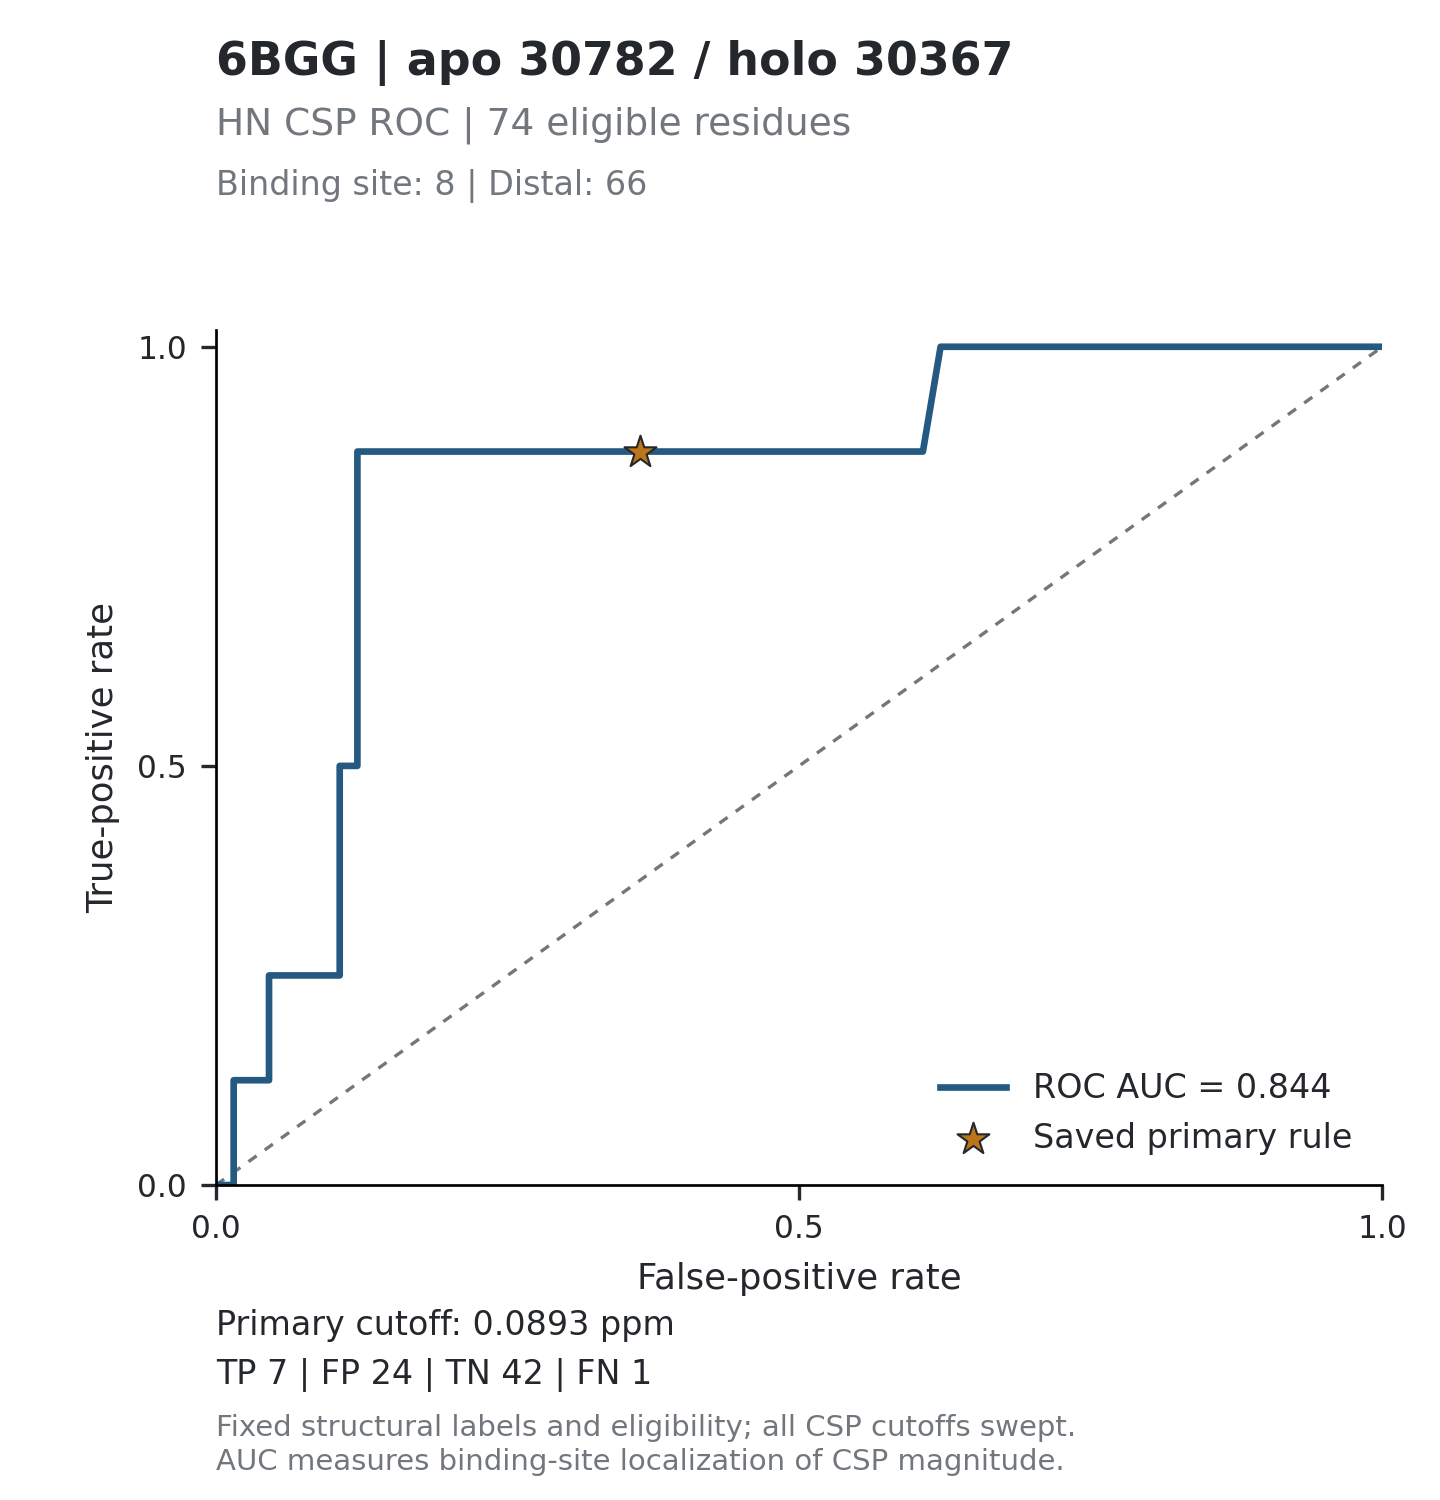

Values plotted in this chart, from the file beside it:
threshold, tp, fp, tn, fn, tpr, fpr, specificity, precision, fdr, tp_fp_ratio, target_id, score_mode
inf, 0, 0, 66, 8, 0, 0, 1, , , , 6BGG_30782, absolute_ppm
0.6204, 0, 1, 65, 8, 0, 0.01515, 0.9848, 0, 1, 0, 6BGG_30782, absolute_ppm
0.3123, 1, 1, 65, 7, 0.125, 0.01515, 0.9848, 0.5, 0.5, 1, 6BGG_30782, absolute_ppm
0.3032, 1, 2, 64, 7, 0.125, 0.0303, 0.9697, 0.3333, 0.6667, 0.5, 6BGG_30782, absolute_ppm
0.2944, 1, 3, 63, 7, 0.125, 0.04545, 0.9545, 0.25, 0.75, 0.3333, 6BGG_30782, absolute_ppm
0.2578, 2, 3, 63, 6, 0.25, 0.04545, 0.9545, 0.4, 0.6, 0.6667, 6BGG_30782, absolute_ppm
0.229, 2, 4, 62, 6, 0.25, 0.06061, 0.9394, 0.3333, 0.6667, 0.5, 6BGG_30782, absolute_ppm
0.2241, 2, 5, 61, 6, 0.25, 0.07576, 0.9242, 0.2857, 0.7143, 0.4, 6BGG_30782, absolute_ppm
0.2124, 2, 6, 60, 6, 0.25, 0.09091, 0.9091, 0.25, 0.75, 0.3333, 6BGG_30782, absolute_ppm
0.2022, 2, 7, 59, 6, 0.25, 0.1061, 0.8939, 0.2222, 0.7778, 0.2857, 6BGG_30782, absolute_ppm
0.1988, 3, 7, 59, 5, 0.375, 0.1061, 0.8939, 0.3, 0.7, 0.4286, 6BGG_30782, absolute_ppm
0.1822, 4, 7, 59, 4, 0.5, 0.1061, 0.8939, 0.3636, 0.6364, 0.5714, 6BGG_30782, absolute_ppm
0.1687, 4, 8, 58, 4, 0.5, 0.1212, 0.8788, 0.3333, 0.6667, 0.5, 6BGG_30782, absolute_ppm
0.1525, 5, 8, 58, 3, 0.625, 0.1212, 0.8788, 0.3846, 0.6154, 0.625, 6BGG_30782, absolute_ppm
0.1519, 6, 8, 58, 2, 0.75, 0.1212, 0.8788, 0.4286, 0.5714, 0.75, 6BGG_30782, absolute_ppm
0.1496, 7, 8, 58, 1, 0.875, 0.1212, 0.8788, 0.4667, 0.5333, 0.875, 6BGG_30782, absolute_ppm
0.1445, 7, 9, 57, 1, 0.875, 0.1364, 0.8636, 0.4375, 0.5625, 0.7778, 6BGG_30782, absolute_ppm
0.1373, 7, 10, 56, 1, 0.875, 0.1515, 0.8485, 0.4118, 0.5882, 0.7, 6BGG_30782, absolute_ppm
0.1287, 7, 11, 55, 1, 0.875, 0.1667, 0.8333, 0.3889, 0.6111, 0.6364, 6BGG_30782, absolute_ppm
0.1286, 7, 12, 54, 1, 0.875, 0.1818, 0.8182, 0.3684, 0.6316, 0.5833, 6BGG_30782, absolute_ppm
0.1278, 7, 13, 53, 1, 0.875, 0.197, 0.803, 0.35, 0.65, 0.5385, 6BGG_30782, absolute_ppm
0.1272, 7, 14, 52, 1, 0.875, 0.2121, 0.7879, 0.3333, 0.6667, 0.5, 6BGG_30782, absolute_ppm
0.12, 7, 15, 51, 1, 0.875, 0.2273, 0.7727, 0.3182, 0.6818, 0.4667, 6BGG_30782, absolute_ppm
0.1119, 7, 16, 50, 1, 0.875, 0.2424, 0.7576, 0.3043, 0.6957, 0.4375, 6BGG_30782, absolute_ppm
0.1117, 7, 17, 49, 1, 0.875, 0.2576, 0.7424, 0.2917, 0.7083, 0.4118, 6BGG_30782, absolute_ppm
0.1112, 7, 18, 48, 1, 0.875, 0.2727, 0.7273, 0.28, 0.72, 0.3889, 6BGG_30782, absolute_ppm
0.1104, 7, 19, 47, 1, 0.875, 0.2879, 0.7121, 0.2692, 0.7308, 0.3684, 6BGG_30782, absolute_ppm
0.1087, 7, 20, 46, 1, 0.875, 0.303, 0.697, 0.2593, 0.7407, 0.35, 6BGG_30782, absolute_ppm
0.1045, 7, 21, 45, 1, 0.875, 0.3182, 0.6818, 0.25, 0.75, 0.3333, 6BGG_30782, absolute_ppm
0.0984, 7, 22, 44, 1, 0.875, 0.3333, 0.6667, 0.2414, 0.7586, 0.3182, 6BGG_30782, absolute_ppm
0.0946, 7, 23, 43, 1, 0.875, 0.3485, 0.6515, 0.2333, 0.7667, 0.3043, 6BGG_30782, absolute_ppm
0.0901, 7, 24, 42, 1, 0.875, 0.3636, 0.6364, 0.2258, 0.7742, 0.2917, 6BGG_30782, absolute_ppm
0.0858, 7, 25, 41, 1, 0.875, 0.3788, 0.6212, 0.2188, 0.7812, 0.28, 6BGG_30782, absolute_ppm
0.0814, 7, 26, 40, 1, 0.875, 0.3939, 0.6061, 0.2121, 0.7879, 0.2692, 6BGG_30782, absolute_ppm
0.0769, 7, 27, 39, 1, 0.875, 0.4091, 0.5909, 0.2059, 0.7941, 0.2593, 6BGG_30782, absolute_ppm
0.075, 7, 28, 38, 1, 0.875, 0.4242, 0.5758, 0.2, 0.8, 0.25, 6BGG_30782, absolute_ppm
0.0748, 7, 29, 37, 1, 0.875, 0.4394, 0.5606, 0.1944, 0.8056, 0.2414, 6BGG_30782, absolute_ppm
0.0727, 7, 30, 36, 1, 0.875, 0.4545, 0.5455, 0.1892, 0.8108, 0.2333, 6BGG_30782, absolute_ppm
0.07, 7, 31, 35, 1, 0.875, 0.4697, 0.5303, 0.1842, 0.8158, 0.2258, 6BGG_30782, absolute_ppm
0.0678, 7, 32, 34, 1, 0.875, 0.4848, 0.5152, 0.1795, 0.8205, 0.2188, 6BGG_30782, absolute_ppm
0.0666, 7, 33, 33, 1, 0.875, 0.5, 0.5, 0.175, 0.825, 0.2121, 6BGG_30782, absolute_ppm
0.063, 7, 34, 32, 1, 0.875, 0.5152, 0.4848, 0.1707, 0.8293, 0.2059, 6BGG_30782, absolute_ppm
0.0475, 7, 35, 31, 1, 0.875, 0.5303, 0.4697, 0.1667, 0.8333, 0.2, 6BGG_30782, absolute_ppm
0.0467, 7, 36, 30, 1, 0.875, 0.5455, 0.4545, 0.1628, 0.8372, 0.1944, 6BGG_30782, absolute_ppm
0.0461, 7, 37, 29, 1, 0.875, 0.5606, 0.4394, 0.1591, 0.8409, 0.1892, 6BGG_30782, absolute_ppm
0.0435, 7, 38, 28, 1, 0.875, 0.5758, 0.4242, 0.1556, 0.8444, 0.1842, 6BGG_30782, absolute_ppm
0.0427, 7, 39, 27, 1, 0.875, 0.5909, 0.4091, 0.1522, 0.8478, 0.1795, 6BGG_30782, absolute_ppm
0.042, 7, 40, 26, 1, 0.875, 0.6061, 0.3939, 0.1489, 0.8511, 0.175, 6BGG_30782, absolute_ppm
0.0405, 8, 41, 25, 0, 1, 0.6212, 0.3788, 0.1633, 0.8367, 0.1951, 6BGG_30782, absolute_ppm
0.0361, 8, 42, 24, 0, 1, 0.6364, 0.3636, 0.16, 0.84, 0.1905, 6BGG_30782, absolute_ppm
0.0344, 8, 43, 23, 0, 1, 0.6515, 0.3485, 0.1569, 0.8431, 0.186, 6BGG_30782, absolute_ppm
0.0336, 8, 44, 22, 0, 1, 0.6667, 0.3333, 0.1538, 0.8462, 0.1818, 6BGG_30782, absolute_ppm
0.0302, 8, 45, 21, 0, 1, 0.6818, 0.3182, 0.1509, 0.8491, 0.1778, 6BGG_30782, absolute_ppm
0.0297, 8, 46, 20, 0, 1, 0.697, 0.303, 0.1481, 0.8519, 0.1739, 6BGG_30782, absolute_ppm
0.0286, 8, 47, 19, 0, 1, 0.7121, 0.2879, 0.1455, 0.8545, 0.1702, 6BGG_30782, absolute_ppm
0.0278, 8, 48, 18, 0, 1, 0.7273, 0.2727, 0.1429, 0.8571, 0.1667, 6BGG_30782, absolute_ppm
0.0264, 8, 49, 17, 0, 1, 0.7424, 0.2576, 0.1404, 0.8596, 0.1633, 6BGG_30782, absolute_ppm
0.026, 8, 50, 16, 0, 1, 0.7576, 0.2424, 0.1379, 0.8621, 0.16, 6BGG_30782, absolute_ppm
0.0248, 8, 51, 15, 0, 1, 0.7727, 0.2273, 0.1356, 0.8644, 0.1569, 6BGG_30782, absolute_ppm
0.0238, 8, 52, 14, 0, 1, 0.7879, 0.2121, 0.1333, 0.8667, 0.1538, 6BGG_30782, absolute_ppm
... 86 more rows
